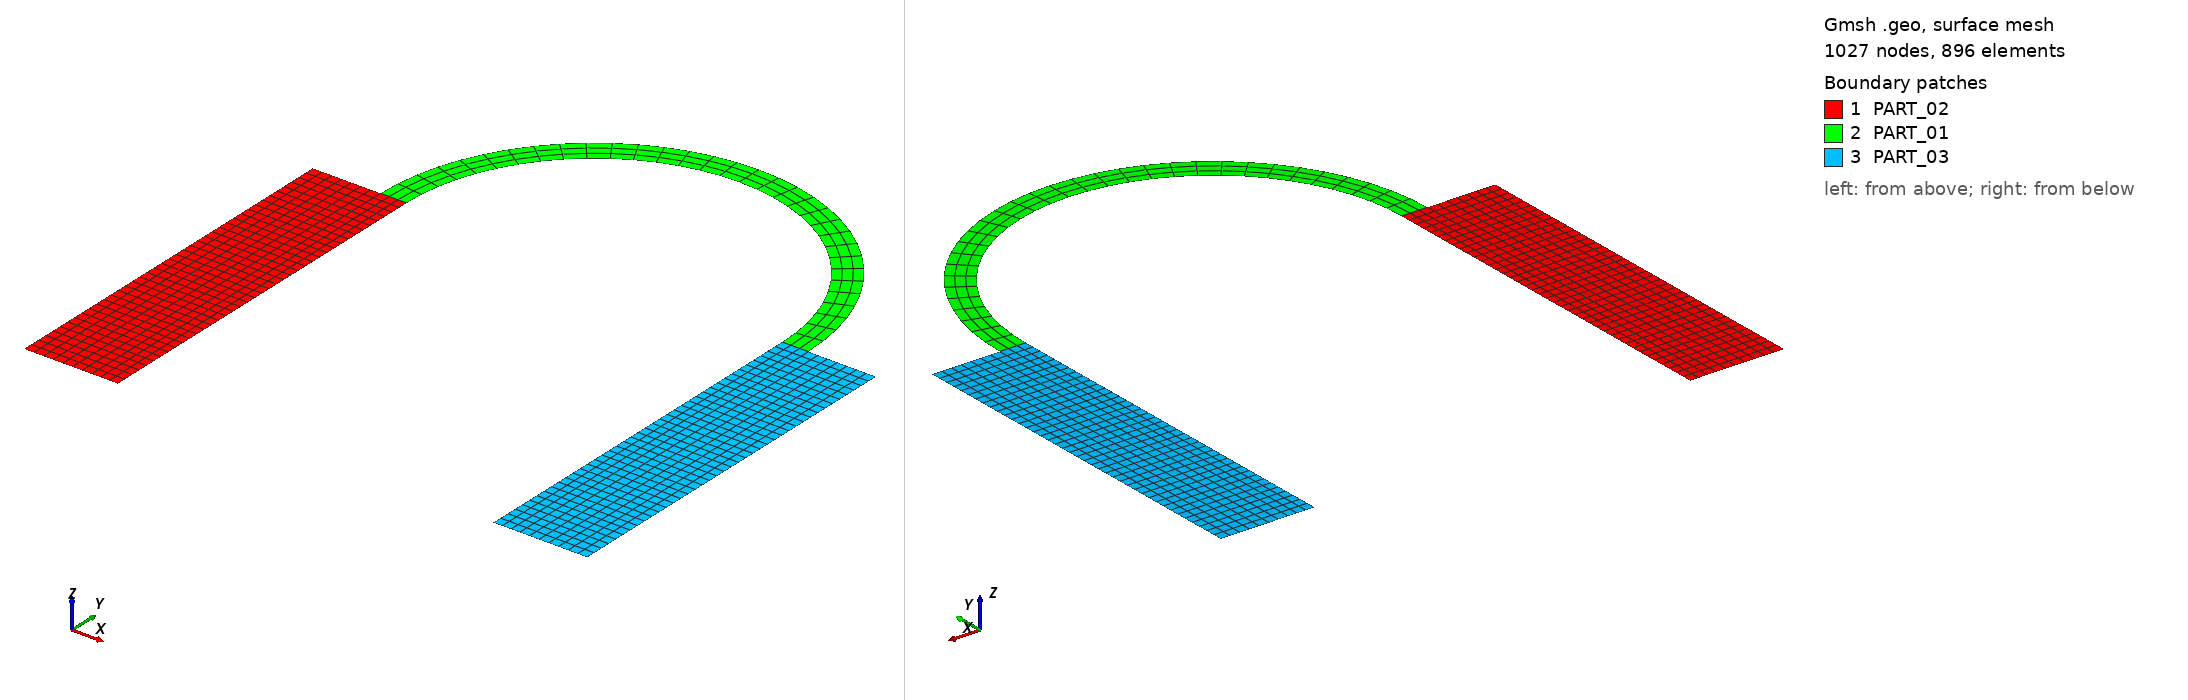

Gmsh geometry script, surface-meshed: 1027 nodes, 896 surface elements. Boundary patches (legend numbers): 1 PART_02, 2 PART_01, 3 PART_03. Left view from above one corner, right view from below the opposite corner. Legend entries are the model's physical surfaces. The drawing asked Gmsh for element sizes between 1% and 20% of the model's largest extent; the script's own settings can give other sizes.

=== arch_on_piers.geo (drawn) ===
x1=4.0;
t1=1.0;
y1=4.0;
t2=0.28;
R=2.0;
Point(1)={-x1/2-t1,0.0,0.0};
Point(2)={-x1/2,0.0,0.0};
Point(3)={-x1/2-t2,0.0,0.0};
Point(4)={-x1/2-t1,y1,0.0};
Point(5)={-x1/2,y1,0.0};
Point(6)={-x1/2-t2,y1,0.0};
Point(7)={0.0,y1,0.0};
Point(8)={0.0,y1+R,0.0};
Point(9)={0.0,y1+R+t2,0.0};
Point(10)={ x1/2+t1,0.0,0.0};
Point(11)={ x1/2,0.0,0.0};
Point(12)={ x1/2+t2,0.0,0.0};
Point(13)={ x1/2+t1,y1,0.0};
Point(14)={ x1/2,y1,0.0};
Point(15)={ x1/2+t2,y1,0.0};//+
Line(1) = {1, 3};
//+
Line(2) = {3, 2};
//+
Line(3) = {2, 5};
//+
Line(4) = {5, 6};
//+
Line(5) = {6, 4};
//+
Line(6) = {4, 1};
//+
Line(7) = {11, 12};
//+
Line(8) = {12, 10};
//+
Line(9) = {10, 13};
//+
Line(10) = {13, 15};
//+
Line(11) = {15, 14};
//+
Line(12) = {14, 11};
//+
Line(13) = {12, 15};
//+
Circle(14) = {6, 7, 9};
//+
Circle(15) = {9, 7, 15};
//+
Circle(16) = {14, 7, 8};
//+
Circle(17) = {8, 7, 5};
//+
Line(18) = {6, 3};
//+
Curve Loop(1) = {6, 1, -18, 5};
//+
Plane Surface(1) = {1};
//+
Curve Loop(2) = {18, 2, 3, 4};
//+
Plane Surface(2) = {2};
//+
Curve Loop(3) = {17, 4, 14, 15, 11, 16};
//+
Plane Surface(3) = {3};
//+
Curve Loop(4) = {12, 7, 13, 11};
//+
Plane Surface(4) = {4};
//+
Curve Loop(5) = {10, -13, 8, 9};
//+
Plane Surface(5) = {5};
//+
Physical Surface("PART_01", 19) = {3};
//+
Physical Surface("PART_02", 20) = {1, 2};
//+
Physical Surface("PART_03", 21) = {4, 5};
//+
Transfinite Curve {6, 18, 3, 12, 13, 9} = 41 Using Progression 1;
//+
Transfinite Curve {1, 5, 10, 8} = 8 Using Progression 1;
//+
Transfinite Curve {7, 11, 4, 2} = 4 Using Progression 1;
//+
Transfinite Curve {15, 14, 17, 16} = 17 Using Progression 1;
//+
Transfinite Surface {1} = {1, 3, 6, 4};
//+
Transfinite Surface {2} = {3, 2, 5, 6};
//+
Transfinite Surface {4} = {11, 12, 15, 14};
//+
Transfinite Surface {5} = {12, 10, 13, 15};
//+
Transfinite Surface {3} = {14, 15, 6, 5};
//+
Recombine Surface {3, 1, 2, 4, 5};
